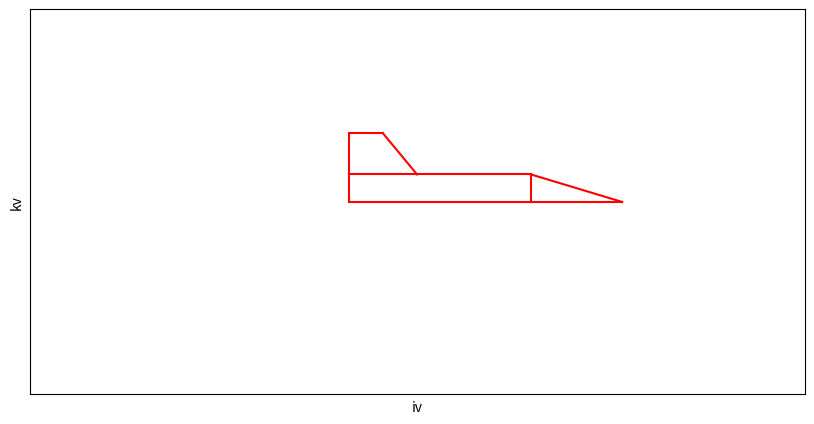

Source code (Python): (Note: this script raises an exception after producing the figure.)
import matplotlib.pyplot as plt
from math import cos, sin, radians

def main () :
    
    points = points_innit()
    fig, graphic, lines = graphic_xz_innit(points)
    
    while(1) :
        prompt = input("Input angle-of-attack in degrees. Enter 'q' to quit: ") 
        if prompt == 'q': 
            plt.close(fig)
            break
        
        elif float(prompt) >= -360.0 and float(prompt) <= 360.0 : 
            rotation(points,float(prompt)) 
            graphic_update (lines, fig, points) 
            
    print (0)


def points_innit() :
    
    p0 = [0,0,0]
    p1 = [0,0,1]
    p2 = [0,0,2.5]
    p3 = [1.5,0,1]
    p4 = [4,0,1]
    p5 = [4,0,0]
    p6 = [6,0,0]
    p7 = [0.75,0,2.5]
    
    return ([p0,p1,p2,p3,p4,p5,p6,p7])


def graphic_xz_innit (points) : 
    
    plt.ion() 
    fig, graphic = plt.subplots(nrows=1, ncols=1, figsize = (10,5))

    graphic.set_xlim(-7, 10)
    graphic.set_ylim(-7, 7)
    graphic.set_xticks([])
    graphic.set_yticks([]) 
    graphic.set_xlabel("iv")
    graphic.set_ylabel("kv")
    clr = 'r'
    
    lines = graphic.plot([points[0][0],points[1][0]],[points[0][2],points[1][2]], clr,
                 [points[0][0],points[5][0]],[points[0][2],points[5][2]], clr,
                 [points[5][0],points[6][0]],[points[5][2],points[6][2]], clr,
                 [points[4][0],points[6][0]],[points[4][2],points[6][2]], clr, 
                 [points[4][0],points[5][0]],[points[4][2],points[5][2]], clr,
                 [points[3][0],points[4][0]],[points[3][2],points[4][2]], clr, 
                 [points[1][0],points[3][0]],[points[1][2],points[3][2]], clr,
                 [points[1][0],points[2][0]],[points[1][2],points[2][2]], clr,
                 [points[2][0],points[7][0]],[points[2][2],points[7][2]], clr,
                 [points[7][0],points[3][0]],[points[7][2],points[3][2]], clr)
    
    plt.show()
    
    return fig, graphic, lines



def rotation (points,phi) : 

    phi = -1*radians(phi) 
    for pi in points : 

        px = pi[0]
        py = pi[1]
        pz = pi[2]
        
        pi[0] = px*cos(phi)+pz*sin(phi)
        pi[1] = py
        pi[2] = pz*cos(phi)-px*sin(phi)
        



def graphic_update (lines, fig, points) : 

    lines[0].set_data([points[0][0],points[1][0]],[points[0][2],points[1][2]])
    lines[1].set_data([points[0][0],points[5][0]],[points[0][2],points[5][2]])
    lines[2].set_data([points[5][0],points[6][0]],[points[5][2],points[6][2]])
    lines[3].set_data([points[4][0],points[6][0]],[points[4][2],points[6][2]])
    lines[4].set_data([points[4][0],points[5][0]],[points[4][2],points[5][2]])
    lines[5].set_data([points[3][0],points[4][0]],[points[3][2],points[4][2]])
    lines[6].set_data([points[1][0],points[3][0]],[points[1][2],points[3][2]])
    lines[7].set_data([points[1][0],points[2][0]],[points[1][2],points[2][2]])
    lines[8].set_data([points[2][0],points[7][0]],[points[2][2],points[7][2]])
    lines[9].set_data([points[7][0],points[3][0]],[points[7][2],points[3][2]])

    fig.canvas.draw_idle() 

    


if __name__ == "__main__" :
    main()
    
